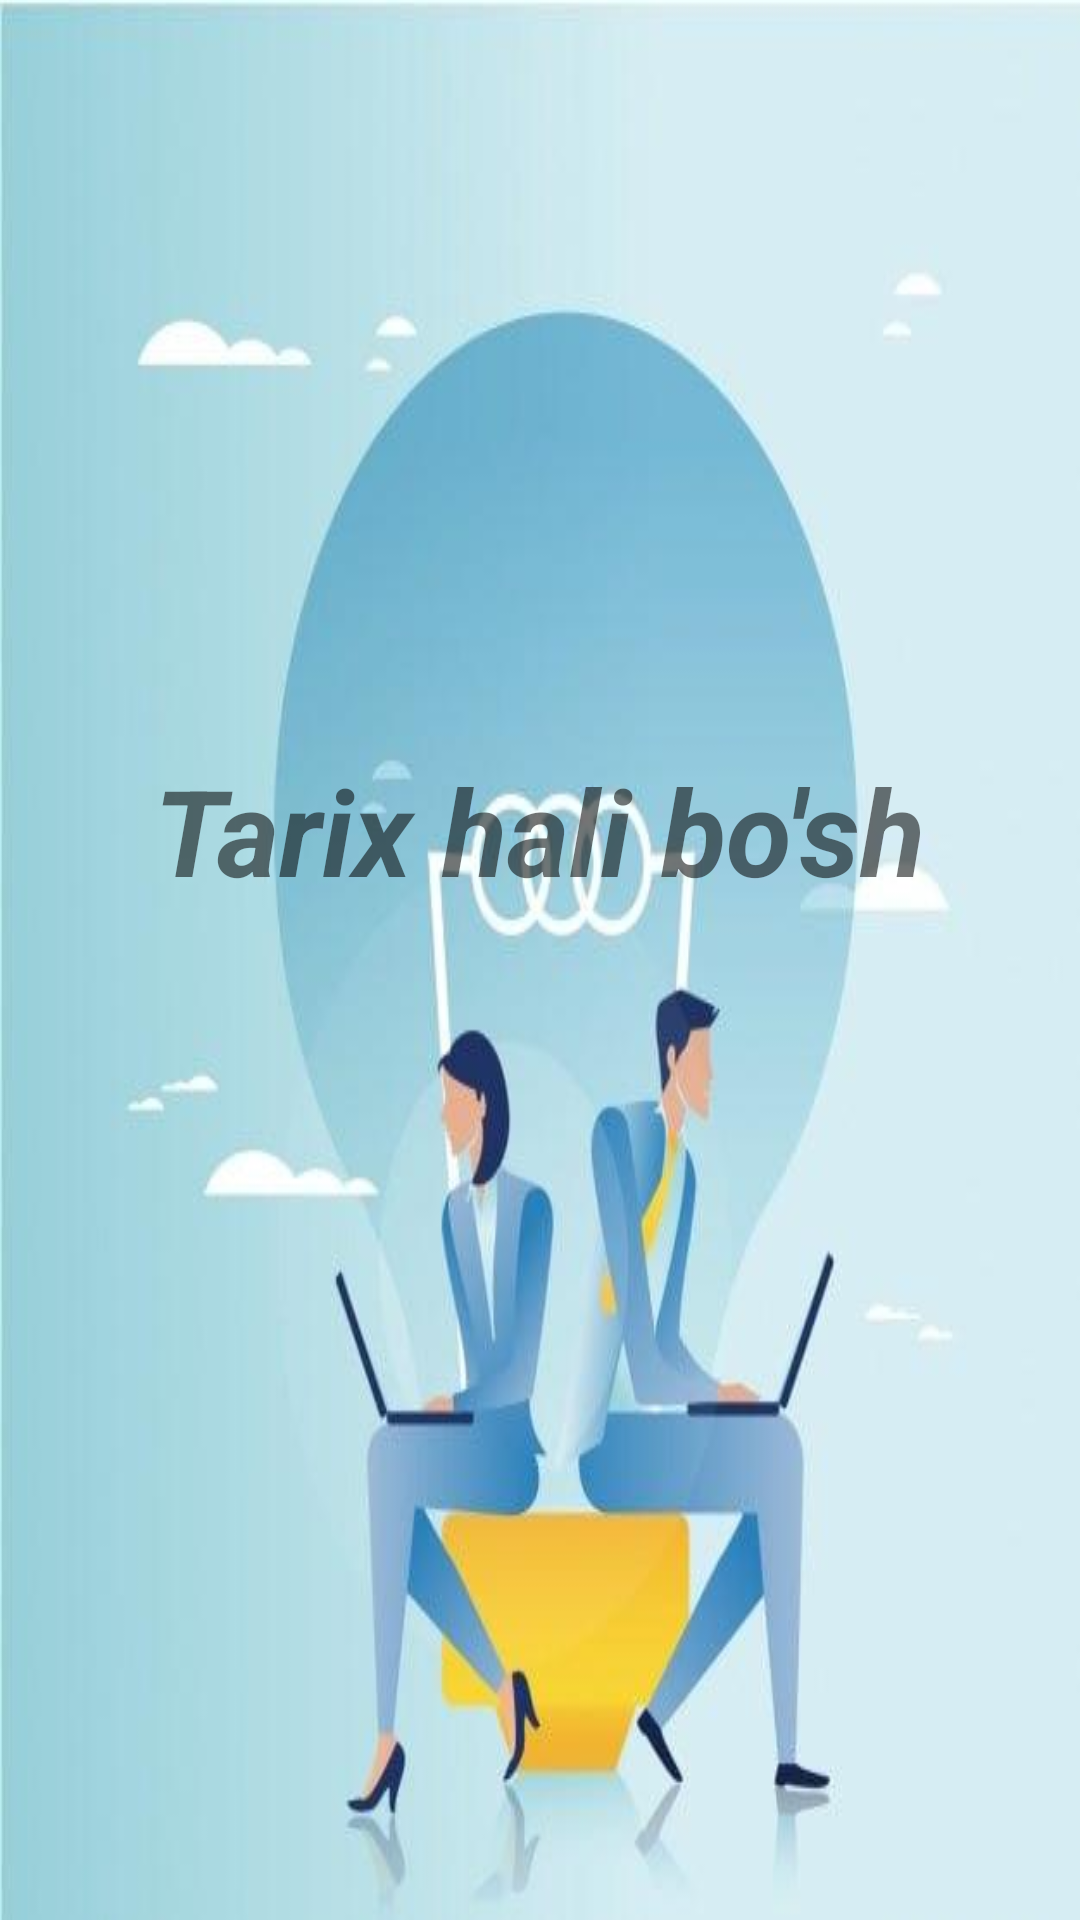

Here is an Android app screen rendered from its layout file. Give the layout XML and the strings, colors and styles it references.
<!-- AndroidManifest.xml: application theme Theme.Taʻlim -->
<!-- res/layout/activity_kurilganlar.xml -->
<?xml version="1.0" encoding="utf-8"?>
<LinearLayout
    xmlns:android="http://schemas.android.com/apk/res/android"
    xmlns:tools="http://schemas.android.com/tools"
    android:layout_width="match_parent"
    android:layout_height="match_parent"
    android:background="@drawable/background"
    android:orientation="vertical"
    tools:context=".Activity.KurilganlarActivity">

        <TextView
            android:layout_gravity="center"
            android:layout_marginTop="250dp"
            android:visibility="visible"
            android:layout_width="wrap_content"
            android:layout_height="wrap_content"
            android:text="Tarix hali bo'sh"
            android:textAlignment="center"
            android:textSize="40sp"
            android:textStyle="bold|italic"></TextView>

        <androidx.recyclerview.widget.RecyclerView
            android:visibility="invisible"
            android:id="@+id/recyclerview_kurilganlar"
            android:layout_width="match_parent"
            android:layout_height="match_parent"
            tools:listitem="@layout/item_fanlar"></androidx.recyclerview.widget.RecyclerView>


    </LinearLayout>
<!-- res/layout/item_fanlar.xml (included above) -->
<?xml version="1.0" encoding="utf-8"?>
<androidx.cardview.widget.CardView xmlns:android="http://schemas.android.com/apk/res/android"
    xmlns:app="http://schemas.android.com/apk/res-auto"
    style="@style/CardView.Light"
    android:layout_width="match_parent"
    android:layout_height="wrap_content"
    android:layout_marginStart="8dp"
    android:layout_marginTop="8dp"
    android:layout_marginEnd="8dp"
    android:elevation="3dp"
    android:orientation="vertical"
    app:cardCornerRadius="8dp">

    <ImageView
        android:id="@+id/fav_Image"
        android:layout_width="130dp"
        android:layout_height="130dp"
        android:scaleType="centerCrop"
        android:src="@drawable/ona" />

    <TextView
        android:id="@+id/text_view_fan_nomi"
        style="@style/TextAppearance.AppCompat.Title"
        android:layout_width="wrap_content"
        android:layout_height="wrap_content"
        android:layout_gravity="end"
       android:layout_marginEnd="7dp"
        android:layout_marginTop="12dp"
        android:layout_marginBottom="8dp"
        android:text="Latte"
        android:textColor="#3F51B5" />

    <TextView
        android:id="@+id/text_view_uqituvchi"
        style="@style/TextAppearance.AppCompat.Title"
        android:layout_width="wrap_content"
        android:layout_height="wrap_content"
        android:layout_gravity="center_vertical|end"
        android:layout_marginEnd="7dp"
        android:layout_marginBottom="8dp"
        android:text="Latte"
        android:textColor="#3F51B5" />

</androidx.cardview.widget.CardView>
<!-- resources referenced by this layout -->
<resources>
  <!-- drawable background: jpg bitmap (drawable, 22343 bytes) -->
  <!-- drawable ona: jpg bitmap (drawable, 66442 bytes) -->
  <style name="Theme.Taʻlim" parent="Theme.MaterialComponents.DayNight.DarkActionBar">
          
          <item name="colorPrimary">@color/purple_500</item>
          <item name="colorPrimaryVariant">@color/purple_700</item>
          <item name="colorOnPrimary">@color/white</item>
          
          <item name="colorSecondary">@color/teal_200</item>
          <item name="colorSecondaryVariant">@color/teal_700</item>
          <item name="colorOnSecondary">@color/black</item>
          
          <item name="android:statusBarColor" tools:targetApi="l">?attr/colorPrimaryVariant</item>
          
      </style>
  <!-- not gathered from this repository: default colours our renderer supplied (Android Studio template values) -->
  <color name="purple_500">#FF6200EE</color>
  <color name="purple_700">#FF3700B3</color>
  <color name="teal_200">#FF03DAC5</color>
  <color name="teal_700">#FF018786</color>
  <color name="black">#FF000000</color>
  <color name="white">#FFFFFFFF</color>
</resources>
